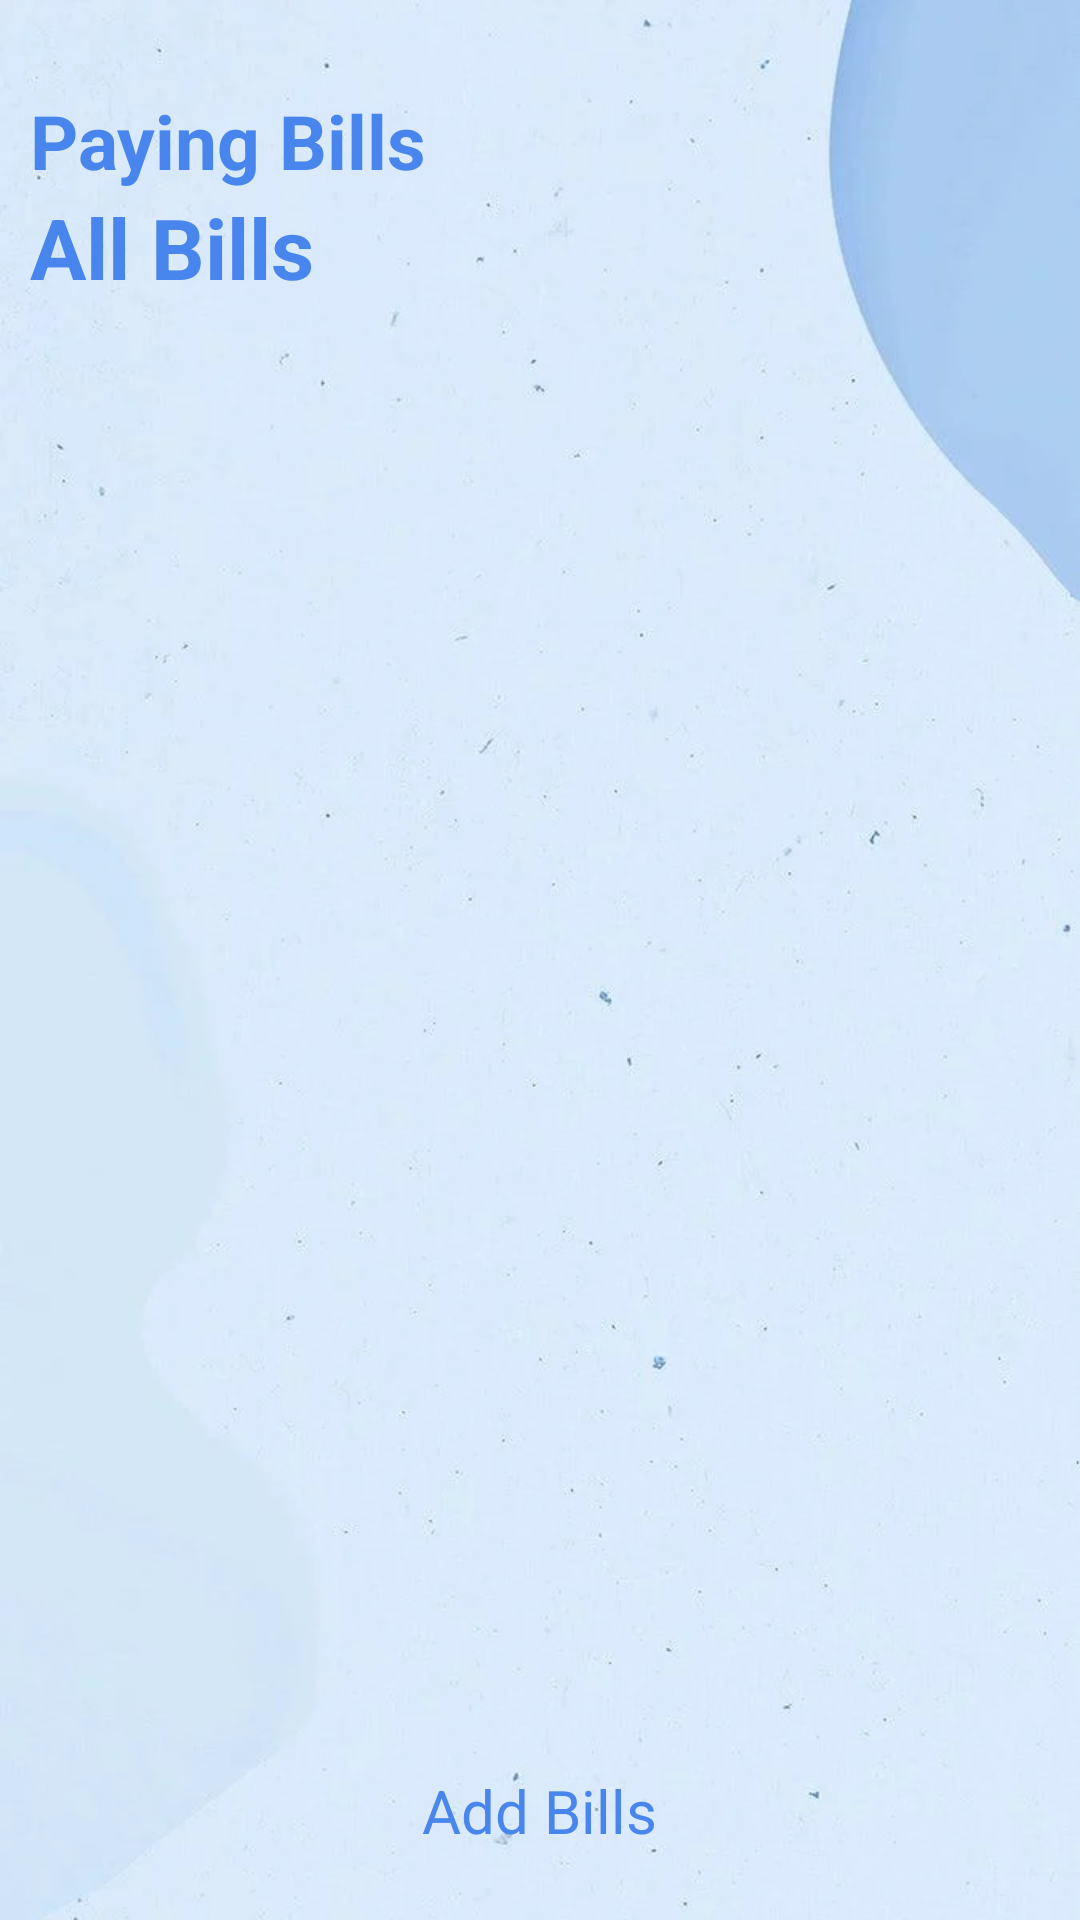

Android layout source for this screen:
<!-- AndroidManifest.xml: application theme Theme.MySimpleApp -->
<!-- res/layout/activity_paying_bills.xml -->
<?xml version="1.0" encoding="utf-8"?>
<LinearLayout
    xmlns:android="http://schemas.android.com/apk/res/android"
    xmlns:app="http://schemas.android.com/apk/res-auto"
    xmlns:tools="http://schemas.android.com/tools"
    android:layout_width="match_parent"
    android:background="@drawable/sub_screen_bg"
    android:layout_height="match_parent"
    android:id="@+id/ch_root_layout"
    tools:context="com.example.mysimpleapp.Paying_bills_screen"
    android:orientation="vertical"
    >

    <FrameLayout
        android:layout_width="match_parent"
        android:layout_height="wrap_content">

        <LinearLayout
            android:layout_width="match_parent"
            android:layout_height="wrap_content"
            android:orientation="vertical"
            android:padding="10dp">

            <TextView
                android:layout_width="170dp"
                android:layout_height="wrap_content"
                android:layout_marginTop="20dp"
                android:text="Paying Bills"
                android:textColor="@color/colorAccent"
                android:textSize="25sp"
                android:textStyle="bold" />

            <TextView
                android:layout_width="wrap_content"
                android:layout_height="wrap_content"
                android:text="All Bills"
                fontPath="fonts/nunito_extra_bold.ttf"
                android:textStyle="bold"
                android:textColor="@color/colorAccent"
                android:textSize="28sp"
                tools:ignore="MissingPrefix" />

        </LinearLayout>

        <ImageView
            android:layout_width="30dp"
            android:layout_height="30dp"
            android:layout_gravity="right|center"
            android:background="@drawable/calendar"
            android:id="@+id/calendar"/>

    </FrameLayout>

    <LinearLayout
        android:layout_width="match_parent"
        android:layout_height="match_parent"
        android:layout_marginTop="20dp"
        android:orientation="vertical">

        <FrameLayout
            android:layout_width="match_parent"
            android:layout_height="match_parent"
            android:layout_weight="1">

            <ImageView
                android:layout_width="300dp"
                android:layout_height="300dp"
                android:id="@+id/noDataImage"
                android:layout_gravity="center"/>

            <androidx.recyclerview.widget.RecyclerView
                android:layout_width="match_parent"
                android:layout_height="match_parent"
                android:id="@+id/taskRecycler"/>

        </FrameLayout>

        <TextView
            android:layout_width="wrap_content"
            android:layout_height="70dp"
            android:text="Add Bills"
            android:drawablePadding="10dp"
            android:paddingTop="10dp"
            android:id="@+id/addTask"
            android:layout_gravity="center"
            android:textColor="@color/colorAccent"
            android:textSize="20sp"
            android:onClick="openaddbillsactivity"
            android:drawableLeft="@drawable/add_icon"
            android:textAlignment="center"
            android:layout_weight="0.5"
            android:layout_marginBottom="20dp"/>

    </LinearLayout>
</LinearLayout>
<!-- resources referenced by this layout -->
<resources>
  <color name="colorAccent">#4885ed</color>
  <!-- drawable sub_screen_bg: webp bitmap (drawable, 24032 bytes) -->
  <style name="Theme.MySimpleApp" parent="Theme.MaterialComponents.DayNight.NoActionBar">
          
          <item name="colorPrimary">@color/purple_500</item>
          <item name="colorPrimaryVariant">@color/purple_700</item>
          <item name="colorOnPrimary">@color/white</item>
          
          <item name="colorSecondary">@color/teal_200</item>
          <item name="colorSecondaryVariant">@color/teal_700</item>
          <item name="colorOnSecondary">@color/black</item>
          
          <item name="android:statusBarColor">?attr/colorPrimaryVariant</item>
          
      </style>
  <color name="purple_500">#FF6200EE</color>
  <color name="purple_700">#FF3700B3</color>
  <color name="white">#FFFFFFFF</color>
  <color name="teal_200">#FF03DAC5</color>
  <color name="teal_700">#FF018786</color>
  <color name="black">#FF000000</color>
</resources>
